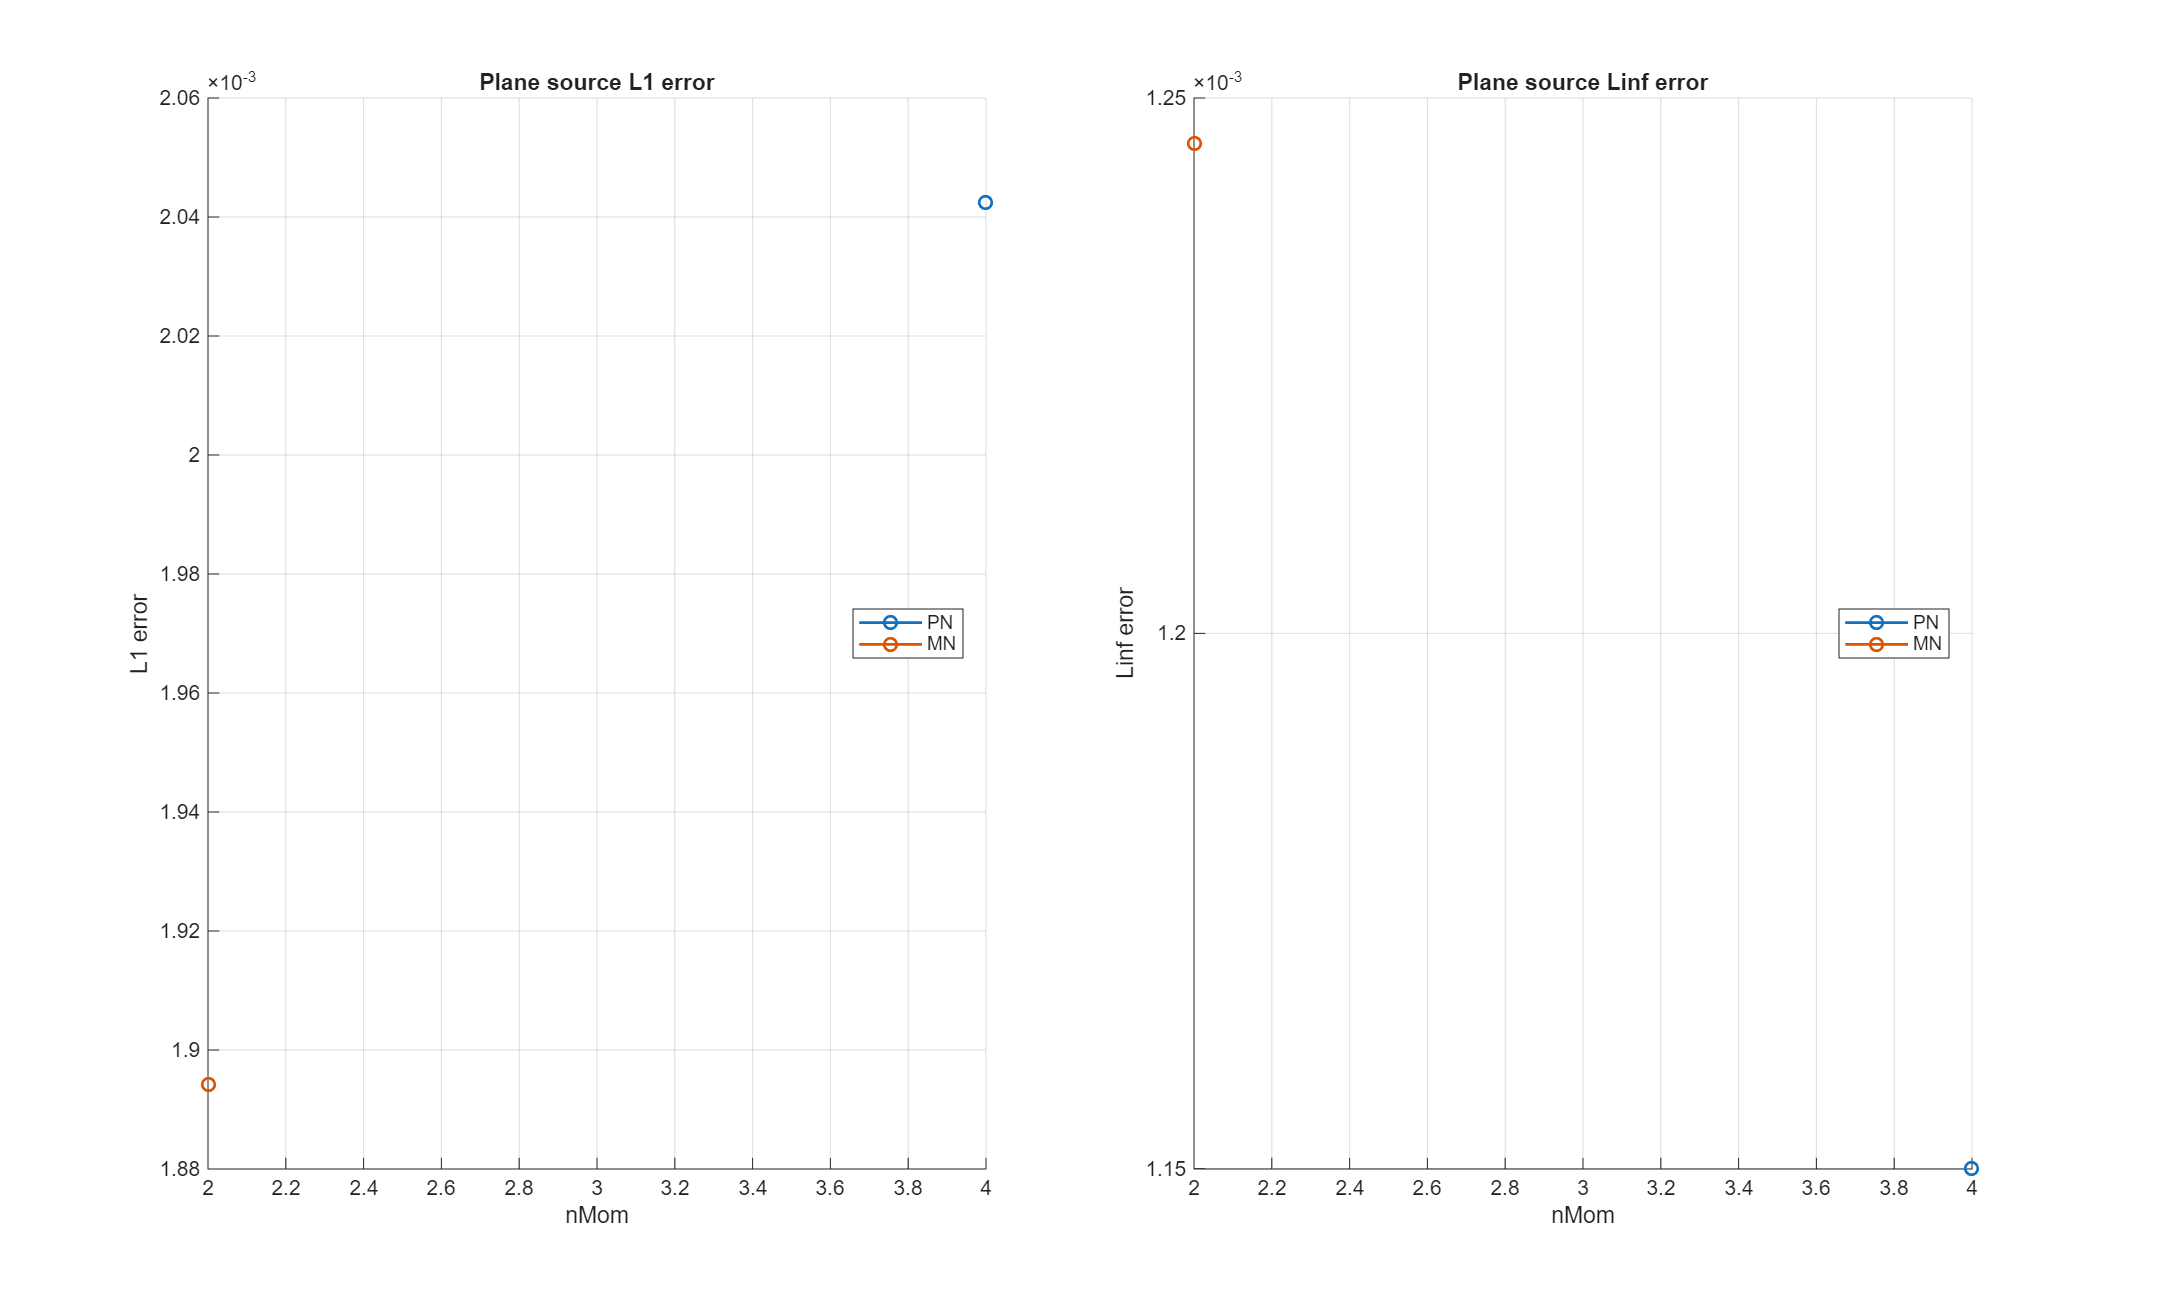

The file beside this chart, header and first rows:
model, order, nMom, L1, Linf, symmetry_L1_rel, min_rho, runtime_s, n_steps, time_reference_s, time_model_build_s, time_quad_build_s, time_solver_total_s, time_step_sum_s, time_source_sum_s, time_flux_sum_s, time_flux_jacobian_sum_s, time_flux_reconstruct_sum_s, time_flux_limiter_flux_sum_s
PN, 3, 4, 0.002042, 0.00115, 9.8786865712731e-15, 0.1759, 1.157, 1, 0.07029, 0.001418, 0.01454, 1.157, 1.154, 0.009694, 1.136, 0.02871, 0.01509, 1.088
MN, 1, 2, 0.001894, 0.001246, 0.0002267, 0.1759, 0.8756, 1, 0.07029, 0.001379, 0.003574, 0.8756, 0.8741, 0.001796, 0.8704, 0.4363, 0.027, 0.404
